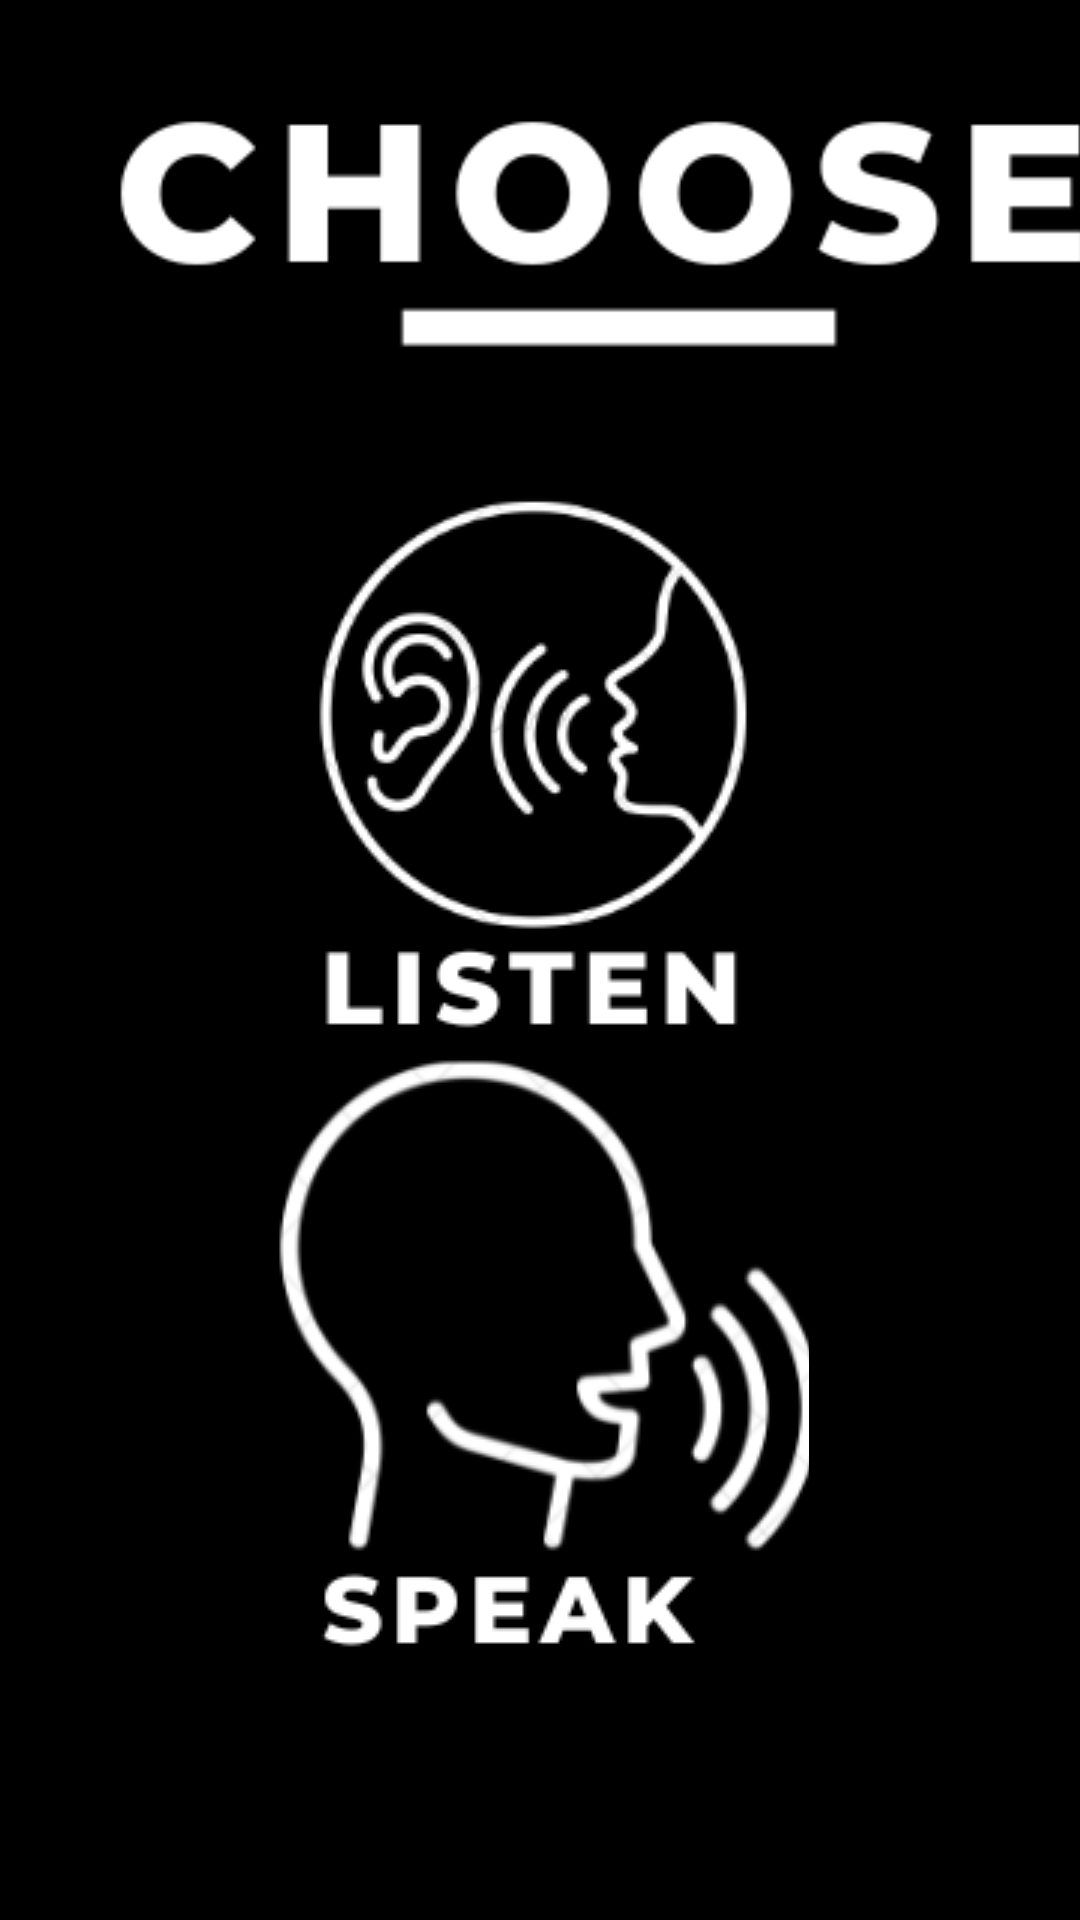

Android layout source for this screen:
<!-- AndroidManifest.xml: application theme Theme.SenseWithMe -->
<!-- res/layout/activity_main2.xml -->
<?xml version="1.0" encoding="utf-8"?>
<androidx.constraintlayout.widget.ConstraintLayout xmlns:android="http://schemas.android.com/apk/res/android"
    xmlns:app="http://schemas.android.com/apk/res-auto"
    xmlns:tools="http://schemas.android.com/tools"
    android:layout_width="match_parent"
    android:layout_height="match_parent"
    android:background="@color/black"

    tools:context=".MainActivity2">

    <ImageView
        android:id="@+id/imageView"
        android:layout_width="wrap_content"
        android:layout_height="wrap_content"
        android:layout_marginStart="20dp"
        app:layout_constraintBottom_toBottomOf="parent"
        app:layout_constraintStart_toStartOf="parent"
        app:layout_constraintTop_toTopOf="parent"
        app:layout_constraintVertical_bias="0.047"
        app:srcCompat="@drawable/choose" />

    <ImageButton
        android:id="@+id/btnListen"
        android:layout_width="194dp"
        android:layout_height="193dp"
        app:layout_constraintBottom_toBottomOf="parent"
        app:layout_constraintEnd_toEndOf="parent"
        app:layout_constraintHorizontal_bias="0.534"
        app:layout_constraintStart_toStartOf="parent"
        app:layout_constraintTop_toTopOf="parent"
        app:layout_constraintVertical_bias="0.362"
        app:srcCompat="@drawable/listen" />

    <ImageButton
        android:id="@+id/btnSpeak"
        android:layout_width="179dp"
        android:layout_height="221dp"
        app:layout_constraintBottom_toBottomOf="parent"
        app:layout_constraintEnd_toEndOf="parent"
        app:layout_constraintStart_toStartOf="parent"
        app:layout_constraintTop_toTopOf="parent"
        app:layout_constraintVertical_bias="0.821"
        app:srcCompat="@drawable/speaks" />

</androidx.constraintlayout.widget.ConstraintLayout>
<!-- resources referenced by this layout -->
<resources>
  <!-- drawable choose: png bitmap (drawable, 7349 bytes) -->
  <!-- drawable listen: png bitmap (drawable, 20910 bytes) -->
  <!-- drawable speaks: png bitmap (drawable, 22675 bytes) -->
  <style name="Theme.SenseWithMe" parent="Base.Theme.SenseWithMe" />
  <style name="Base.Theme.SenseWithMe" parent="Theme.Material3.DayNight.NoActionBar">
          
          
      </style>
  <!-- not gathered from this repository: default colours our renderer supplied (Android Studio template values) -->
  <color name="black">#FF000000</color>
</resources>
